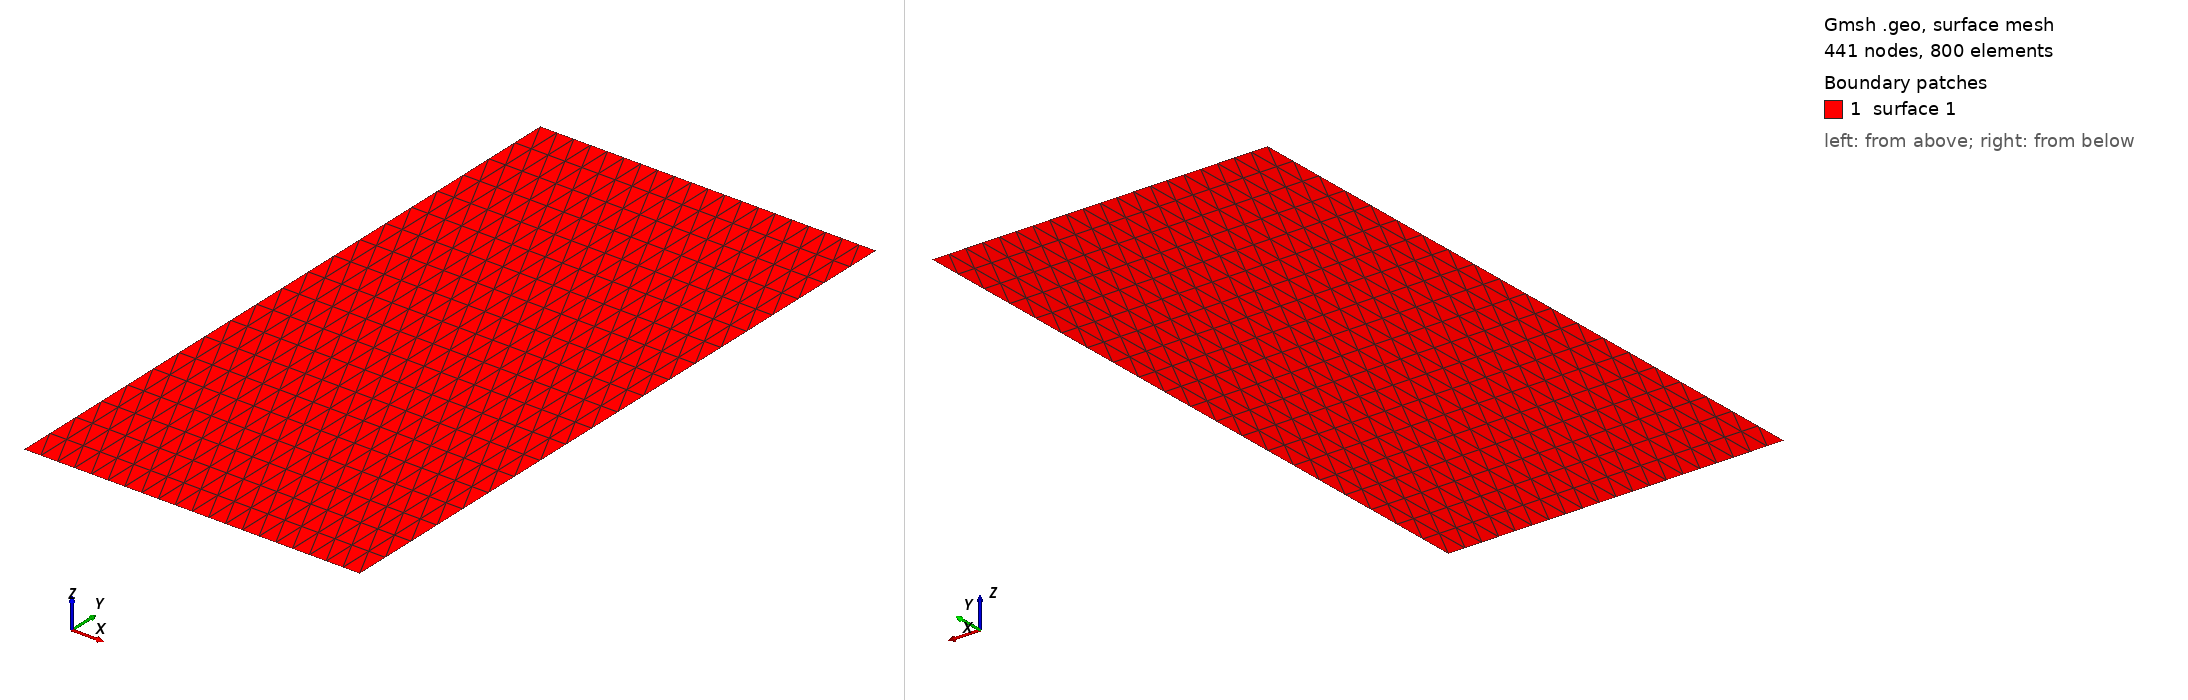

Gmsh geometry script, surface-meshed: 441 nodes, 800 surface elements. Boundary patches (legend numbers): 1 surface 1. Left view from above one corner, right view from below the opposite corner. The script declares no physical surfaces, so the legend lists its geometric surfaces. The drawing asked Gmsh for element sizes between 1% and 20% of the model's largest extent; the script's own settings can give other sizes.

=== rectangular_plate_5025.geo (drawn) ===
// Gmsh project created on Tue Feb 25 10:08:54 2025
SetFactory("OpenCASCADE");
//+
Point(1) = {0, 0, 0, 1.0};
//+
Point(2) = {12.5, 0, 0, 1.0};
//+
Point(3) = {12.5, 25, 0, 1.0};
//+
Point(4) = {0, 25, 0, 1.0};
//+
Line(1) = {4, 3};
//+
Line(2) = {3, 2};
//+
Line(3) = {2, 1};
//+
Line(4) = {1, 4};
//+
Curve Loop(1) = {4, 1, 2, 3};
//+
Plane Surface(1) = {1};
//+
Physical Curve("Left", 5) = {4};
//+
Physical Curve("Top", 6) = {1};
//+
Physical Curve("Right", 7) = {2};
//+
Physical Curve("Bottom", 8) = {3};
//+
Physical Point("Bottom", 9) = {2, 1};
//+
Physical Point("Left", 10) = {1, 4};
//+
Physical Point("Top", 11) = {4, 3};
//+
Physical Point("Right", 12) = {3, 2};
//+
Transfinite Surface {1};
//+
Transfinite Curve {4, 1, 2, 3} = 21 Using Progression 1;
